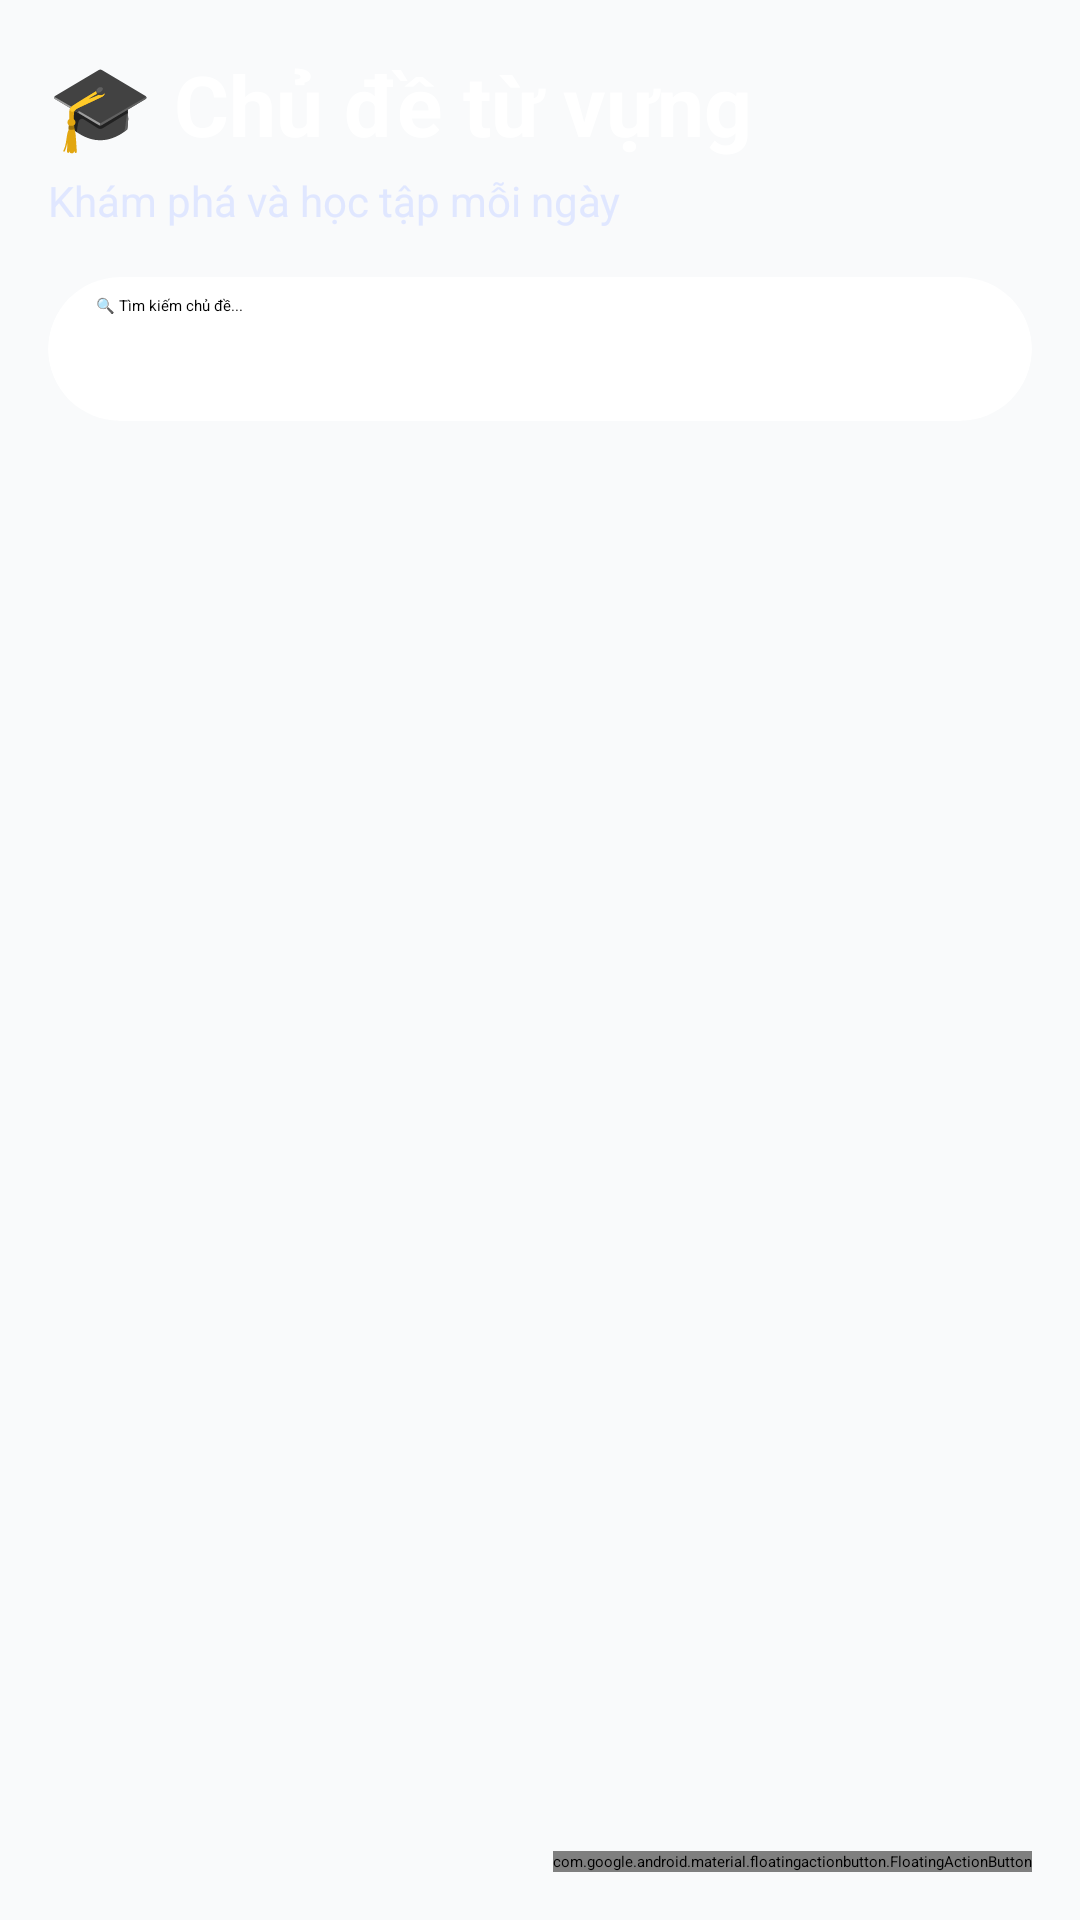

Layout XML and referenced resources for this Android screen:
<!-- AndroidManifest.xml: application theme Theme.FlashCardNNN -->
<!-- res/layout/activity_vocabulary_management.xml -->
<?xml version="1.0" encoding="utf-8"?>
<RelativeLayout xmlns:android="http://schemas.android.com/apk/res/android"
    xmlns:app="http://schemas.android.com/apk/res-auto"
    android:layout_width="match_parent"
    android:layout_height="match_parent"
    android:background="@color/background">

    
    <LinearLayout
        android:id="@+id/headerLayout"
        android:layout_width="match_parent"
        android:layout_height="wrap_content"
        android:orientation="vertical"
        android:background="@drawable/gradient_header"
        android:paddingTop="16dp"
        android:paddingBottom="24dp"
        android:paddingStart="16dp"
        android:paddingEnd="16dp"
        android:elevation="4dp">

        <TextView
            android:layout_width="match_parent"
            android:layout_height="wrap_content"
            android:text="🎓 Chủ đề từ vựng"
            android:textSize="28sp"
            android:textStyle="bold"
            android:textColor="@color/white"
            android:gravity="start" />

        <TextView
            android:layout_width="match_parent"
            android:layout_height="wrap_content"
            android:text="Khám phá và học tập mỗi ngày"
            android:textSize="14sp"
            android:textColor="#E0E7FF"
            android:layout_marginTop="4dp" />

        
        <androidx.cardview.widget.CardView
            android:layout_width="match_parent"
            android:layout_height="wrap_content"
            android:layout_marginTop="16dp"
            app:cardCornerRadius="24dp"
            app:cardElevation="2dp"
            app:cardBackgroundColor="@color/white">

            <androidx.appcompat.widget.SearchView
                android:id="@+id/searchViewTopic"
                android:layout_width="match_parent"
                android:layout_height="48dp"
                app:iconifiedByDefault="false"
                app:queryHint="🔍 Tìm kiếm chủ đề..."
                android:background="@android:color/transparent" />

        </androidx.cardview.widget.CardView>

    </LinearLayout>

    
    <androidx.recyclerview.widget.RecyclerView
        android:id="@+id/rvTopics"
        android:layout_width="match_parent"
        android:layout_height="match_parent"
        android:layout_below="@id/headerLayout"
        android:padding="12dp"
        android:clipToPadding="false"
        android:paddingBottom="80dp" />

    
    <TextView
        android:id="@+id/tvEmptyState"
        android:layout_width="wrap_content"
        android:layout_height="wrap_content"
        android:layout_centerInParent="true"
        android:text="😊 Không tìm thấy chủ đề\nThử tìm kiếm từ khóa khác"
        android:textSize="16sp"
        android:textAlignment="center"
        android:textColor="@color/text_secondary"
        android:visibility="gone" />

    <ProgressBar
        android:id="@+id/progressBar"
        android:layout_width="wrap_content"
        android:layout_height="wrap_content"
        android:layout_centerInParent="true"
        android:indeterminateTint="@color/primary"
        android:visibility="gone" />

    
    <com.google.android.material.floatingactionbutton.FloatingActionButton
        android:id="@+id/fabAddTopic"
        android:layout_width="wrap_content"
        android:layout_height="wrap_content"
        android:layout_alignParentBottom="true"
        android:layout_alignParentEnd="true"
        android:layout_margin="16dp"
        android:src="@android:drawable/ic_input_add"
        app:backgroundTint="@color/primary"
        app:tint="@color/white"
        app:elevation="6dp"
        app:pressedTranslationZ="12dp" />

</RelativeLayout>
<!-- resources referenced by this layout -->
<resources>
  <color name="background">#F9FAFB</color>
  <color name="primary">#6366F1</color>
  <color name="text_secondary">#6B7280</color>
  <color name="white">#FFFFFFFF</color>
</resources>
